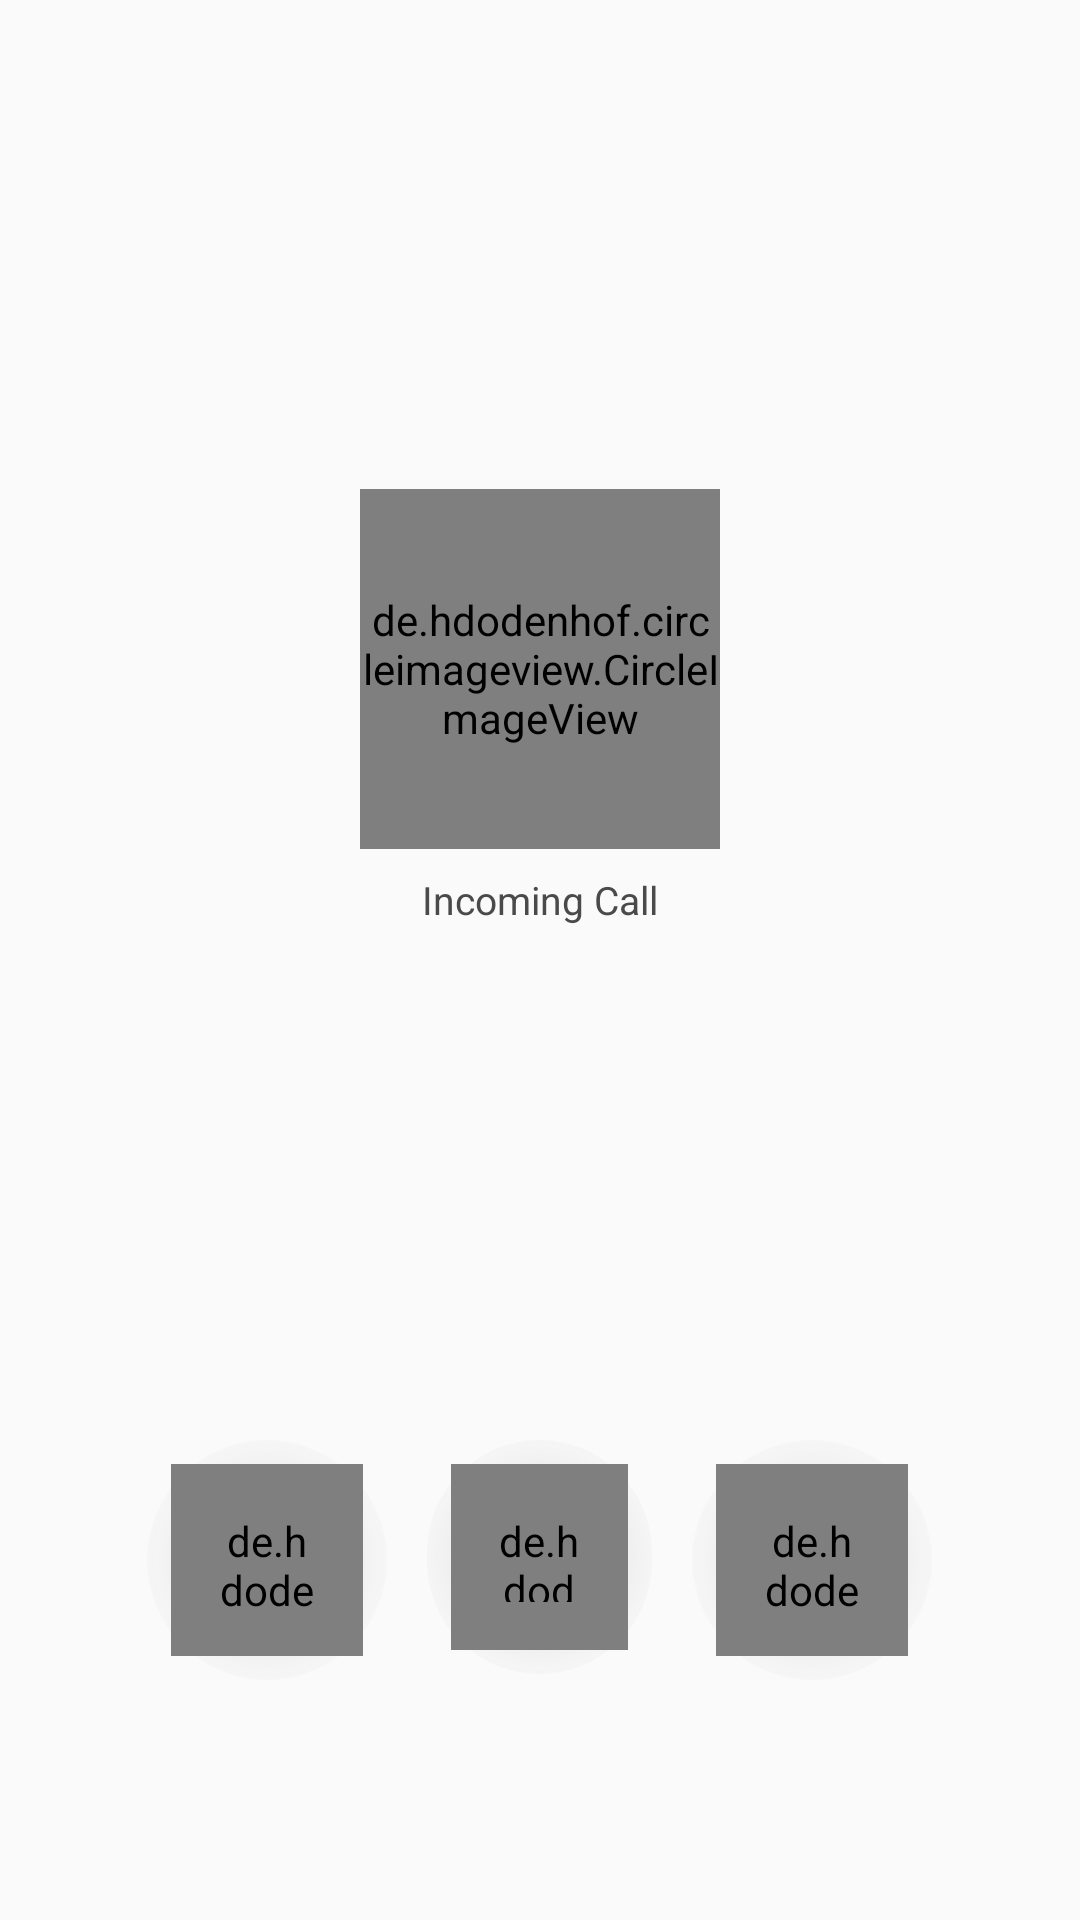

Write the Android layout XML for this screen, with the resource values it uses.
<!-- AndroidManifest.xml: application theme AppTheme -->
<!-- res/layout/activity_call_ui.xml -->
<?xml version="1.0" encoding="utf-8"?>
<RelativeLayout xmlns:android="http://schemas.android.com/apk/res/android"
    xmlns:tools="http://schemas.android.com/tools"
    android:layout_width="match_parent"
    android:layout_height="match_parent"
    android:orientation="vertical">


    <LinearLayout
        android:layout_width="match_parent"
        android:layout_height="match_parent"
        android:orientation="vertical">

        <LinearLayout
            android:layout_width="match_parent"
            android:layout_height="0dp"
            android:layout_gravity="center"
            android:layout_weight=".75"
            android:gravity="center"
            android:orientation="vertical">

            <de.hdodenhof.circleimageview.CircleImageView
                android:id="@+id/calling_bg"
                android:layout_width="120dp"
                android:layout_height="120dp"
                android:layout_gravity="center"
                android:scaleType="centerCrop"
                android:src="@drawable/ic_account_circle_user" />

            <TextView
                android:visibility="gone"
                android:layout_width="match_parent"
                android:layout_height="wrap_content"
                android:layout_margin="@dimen/marginMedium"
                android:gravity="center"
                android:text="@string/caller_name"
                android:textAlignment="center"
                android:textSize="@dimen/textSizeMediumPlus" />

            <TextView
                android:id="@+id/callui_status"
                android:layout_width="match_parent"
                android:layout_height="wrap_content"
                android:layout_margin="@dimen/marginMedium"
                android:gravity="center"
                android:text="@string/calling_time"
                android:textAlignment="center"
                android:textSize="@dimen/textSizeSmall" />


        </LinearLayout>

        <View
            android:layout_width="match_parent"
            android:layout_height="0dp"
            android:layout_weight=".25" />


    </LinearLayout>


    <LinearLayout
        android:layout_width="match_parent"
        android:layout_height="match_parent"
        android:orientation="vertical">


        <View
            android:layout_width="match_parent"
            android:layout_height="0dp"
            android:layout_weight=".75" />

        <LinearLayout
            android:layout_width="match_parent"
            android:layout_height="0dp"
            android:layout_weight=".25"
            android:orientation="horizontal">

            <View
                android:layout_width="0dp"
                android:layout_height="match_parent"
                android:layout_weight=".15"/>

            <RelativeLayout
                android:layout_width="0dp"
                android:layout_weight=".8"
                android:layout_gravity="center"
                android:gravity="center|top"
                android:layout_height="match_parent">

                <LinearLayout
                    android:id="@+id/callui_reject"
                    android:layout_width="80dp"
                    android:layout_height="80dp"
                    android:layout_alignParentStart="true"
                    android:layout_alignParentLeft="true"
                    android:background="@drawable/call_btn_bg_cont">

                    <de.hdodenhof.circleimageview.CircleImageView
                        android:layout_width="match_parent"
                        android:layout_height="match_parent"
                        android:layout_margin="@dimen/marginMedium"
                        android:background="@drawable/end_call_bg"
                        android:padding="@dimen/paddingLarge"
                        android:src="@drawable/ic_call_end" />
                </LinearLayout>

                <LinearLayout
                    android:id="@+id/callui_end"
                    android:layout_width="75dp"
                    android:layout_height="78dp"
                    android:layout_centerHorizontal="true"
                    android:background="@drawable/call_btn_bg_cont">

                    <de.hdodenhof.circleimageview.CircleImageView
                        android:layout_width="match_parent"
                        android:layout_height="match_parent"
                        android:layout_margin="@dimen/marginMedium"
                        android:background="@drawable/end_call_bg"
                        android:padding="@dimen/paddingLarge"
                        android:src="@drawable/ic_close" />
                </LinearLayout>

                <LinearLayout
                    android:id="@+id/callui_ans"
                    android:layout_width="80dp"
                    android:layout_height="80dp"
                    android:layout_alignParentEnd="true"
                    android:layout_alignParentRight="true"
                    android:layout_marginStart="32dp"
                    android:layout_marginLeft="32dp"
                    android:background="@drawable/call_btn_bg_cont">

                    <de.hdodenhof.circleimageview.CircleImageView
                        android:layout_width="match_parent"
                        android:layout_height="match_parent"
                        android:layout_margin="@dimen/marginMedium"
                        android:background="@drawable/ans_call_bg"
                        android:padding="@dimen/paddingLarge"
                        android:src="@drawable/ic_call_white" />
                </LinearLayout>

            </RelativeLayout>

            <View
                android:layout_width="0dp"
                android:layout_height="match_parent"
                android:layout_weight=".15" />

        </LinearLayout>

    </LinearLayout>


</RelativeLayout>
<!-- resources referenced by this layout -->
<resources>
  <dimen name="marginMedium">8dp</dimen>
  <dimen name="paddingLarge">16dp</dimen>
  <dimen name="textSizeMediumPlus">18sp</dimen>
  <dimen name="textSizeSmall">13sp</dimen>
  <!-- drawable ans_call_bg (drawable) -->
  <?xml version="1.0" encoding="utf-8"?>
  <shape android:shape="rectangle" xmlns:android="http://schemas.android.com/apk/res/android">
      <size android:width="100dp" android:height="100dp"/>
      <corners android:radius="50dp"/>
      <solid android:color="#00C853"/>
  </shape>
  <!-- drawable call_btn_bg_cont (drawable) -->
  <?xml version="1.0" encoding="utf-8"?>
  <shape xmlns:android="http://schemas.android.com/apk/res/android"
      android:shape="rectangle">
      <size android:height="100dp" android:width="100dp"/>
      <gradient
          android:type="radial"
          android:gradientRadius="45dp"
          android:startColor="#80E9E9E9"
          android:centerColor="#80DDDDDD"
          android:endColor="#00CECECE"/>
      <corners android:radius="50dp"/>
  </shape>
  <!-- drawable end_call_bg (drawable) -->
  <?xml version="1.0" encoding="utf-8"?>
  <shape android:shape="rectangle" xmlns:android="http://schemas.android.com/apk/res/android">
      <size android:width="100dp" android:height="100dp"/>
      <corners android:radius="50dp"/>
      <solid android:color="#FF6D00"/>
  </shape>
  <string name="caller_name">SNMBoy</string>
  <string name="calling_time">Incoming Call</string>
  <style name="AppTheme" parent="Theme.AppCompat.Light.DarkActionBar">
          
          <item name="colorPrimary">@color/colorPrimary</item>
          <item name="colorPrimaryDark">@color/colorPrimaryDark</item>
          <item name="colorAccent">@color/colorAccent</item>
          <item name="android:textColor">#4a4a4a</item>
      </style>
  <!-- not gathered from this repository: default colours our renderer supplied (Android Studio template values) -->
  <color name="colorPrimary">#FF6200EE</color>
  <color name="colorPrimaryDark">#FF3700B3</color>
  <color name="colorAccent">#FF03DAC5</color>
</resources>
